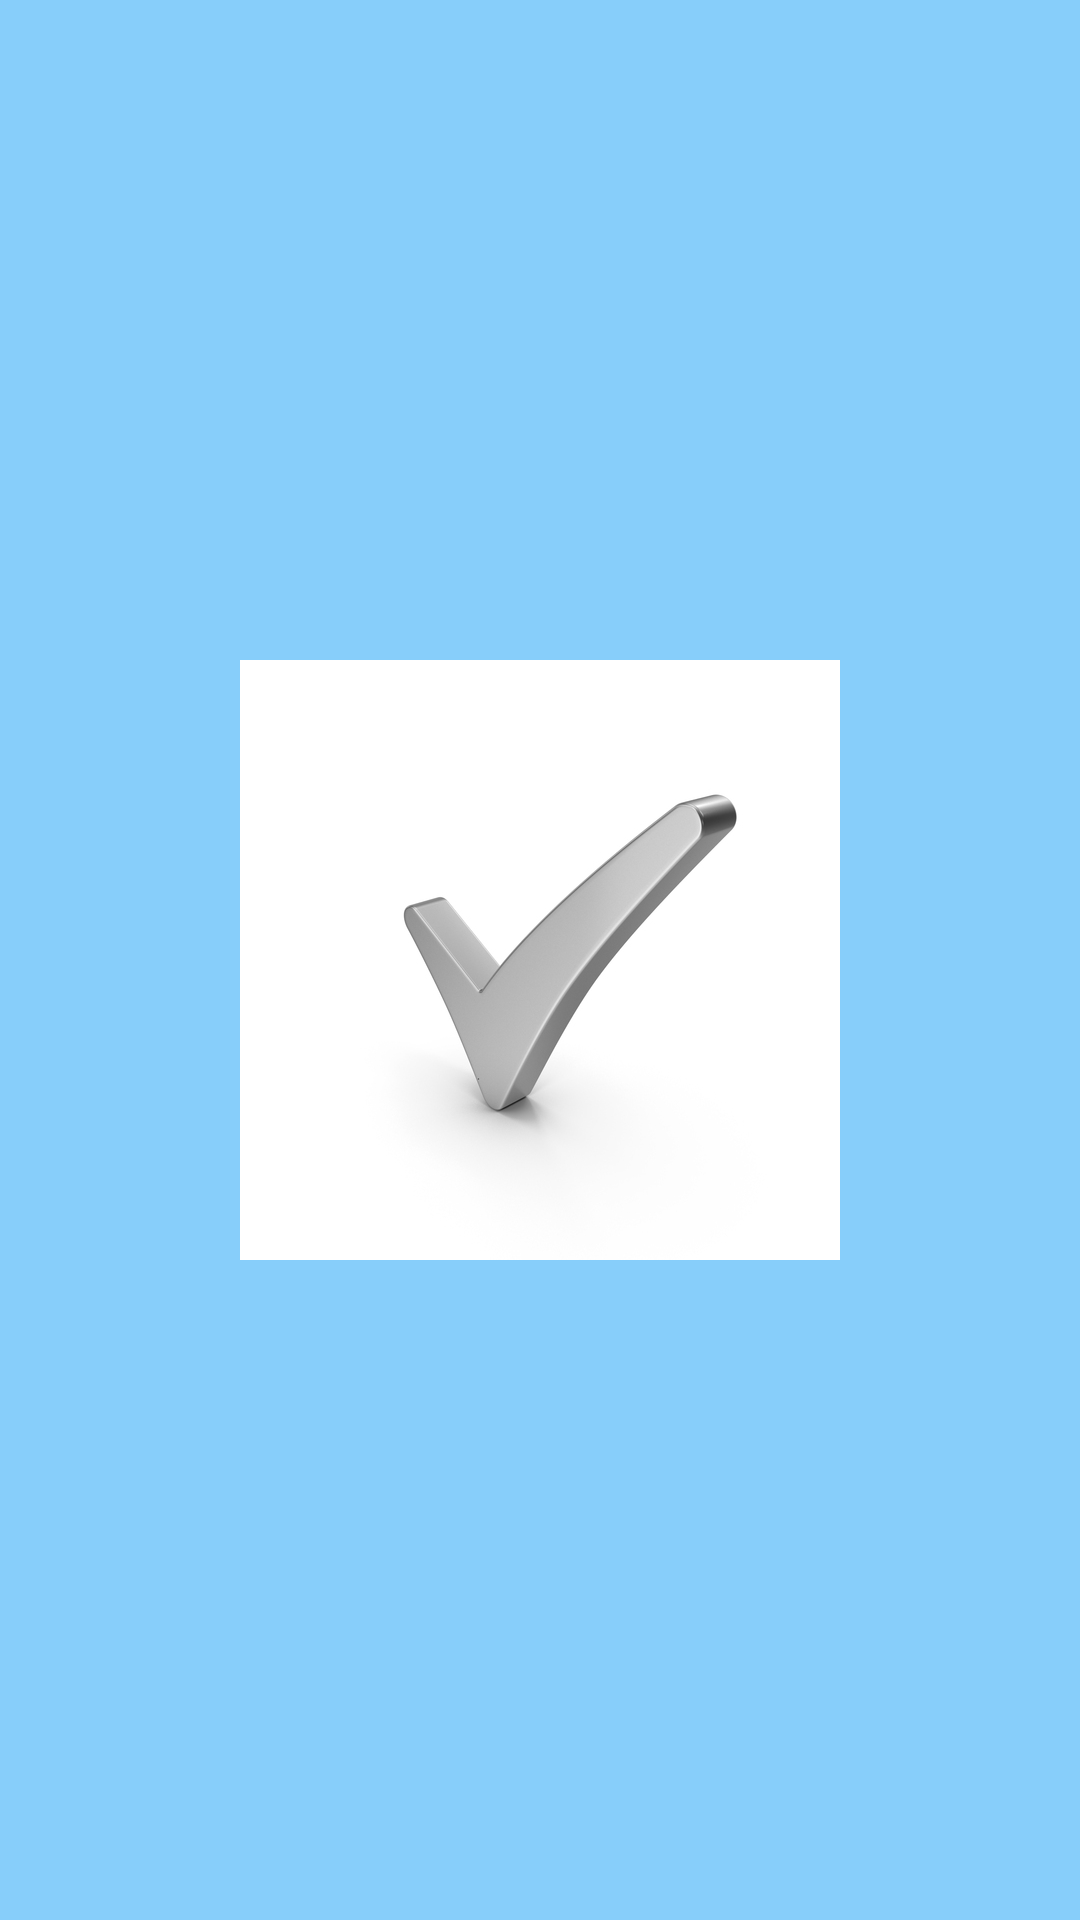

Reconstruct the res/layout file that produces this screen, plus the resources it refers to.
<!-- AndroidManifest.xml: application theme Theme.Todolist -->
<!-- res/layout/activity_splash.xml -->
<?xml version="1.0" encoding="utf-8"?>
<RelativeLayout xmlns:android="http://schemas.android.com/apk/res/android"
   android:layout_width="match_parent"
    android:layout_height="match_parent"
    android:background="@color/light_sky_blue">

    <ImageView
        android:layout_width="200dp"
        android:layout_height="200dp"
        android:src="@drawable/img"
        android:layout_centerInParent="true"/>

</RelativeLayout>
<!-- resources referenced by this layout -->
<resources>
  <color name="light_sky_blue">#87CEFA</color>
  <!-- drawable img: png bitmap (drawable, 70422 bytes) -->
  <style name="Theme.Todolist" parent="Base.Theme.Todolist" />
  <style name="Base.Theme.Todolist" parent="Theme.Material3.DayNight.NoActionBar">
  
          
          
      </style>
</resources>
